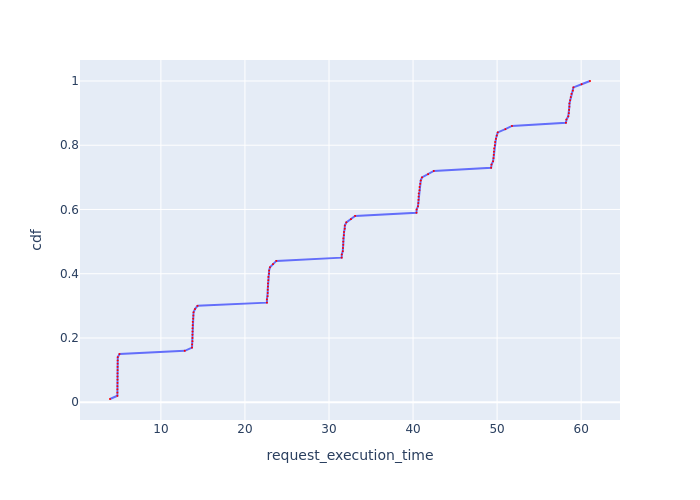

The table this chart was drawn from, first rows:
Request Id, request_execution_time, cdf
0_98, 3.945, 0.01
0_84, 4.825, 0.02
0_35, 4.826, 0.03
0_14, 4.828, 0.04
0_28, 4.828, 0.05
0_49, 4.837, 0.06
0_77, 4.838, 0.07
0_91, 4.838, 0.08
0_70, 4.843, 0.09
0_42, 4.847, 0.1
0_21, 4.852, 0.11
0_56, 4.859, 0.12
0_63, 4.86, 0.13
0_7, 4.867, 0.14
0_0, 5.074, 0.15
0_99, 12.84, 0.16
0_8, 13.7, 0.17
0_22, 13.71, 0.18
0_36, 13.75, 0.19
0_50, 13.76, 0.2
0_43, 13.76, 0.21
0_85, 13.76, 0.22
0_15, 13.77, 0.23
0_57, 13.78, 0.24
0_64, 13.79, 0.25
0_71, 13.84, 0.26
0_29, 13.86, 0.27
0_78, 13.89, 0.28
0_92, 14.05, 0.29
0_1, 14.36, 0.3
0_23, 22.61, 0.31
0_9, 22.62, 0.32
0_37, 22.7, 0.33
0_16, 22.71, 0.34
0_44, 22.71, 0.35
0_51, 22.73, 0.36
0_86, 22.74, 0.37
0_65, 22.78, 0.38
0_58, 22.79, 0.39
0_30, 22.87, 0.4
0_72, 22.88, 0.41
0_79, 22.98, 0.42
0_93, 23.34, 0.43
0_2, 23.74, 0.44
0_10, 31.51, 0.45
0_24, 31.52, 0.46
0_38, 31.64, 0.47
0_45, 31.66, 0.48
0_52, 31.7, 0.49
0_17, 31.7, 0.5
0_87, 31.7, 0.51
0_66, 31.77, 0.52
0_59, 31.79, 0.53
0_31, 31.87, 0.54
0_73, 31.89, 0.55
0_80, 32.06, 0.56
0_94, 32.61, 0.57
0_3, 33.1, 0.58
0_11, 40.4, 0.59
0_25, 40.43, 0.6
... 40 more rows
